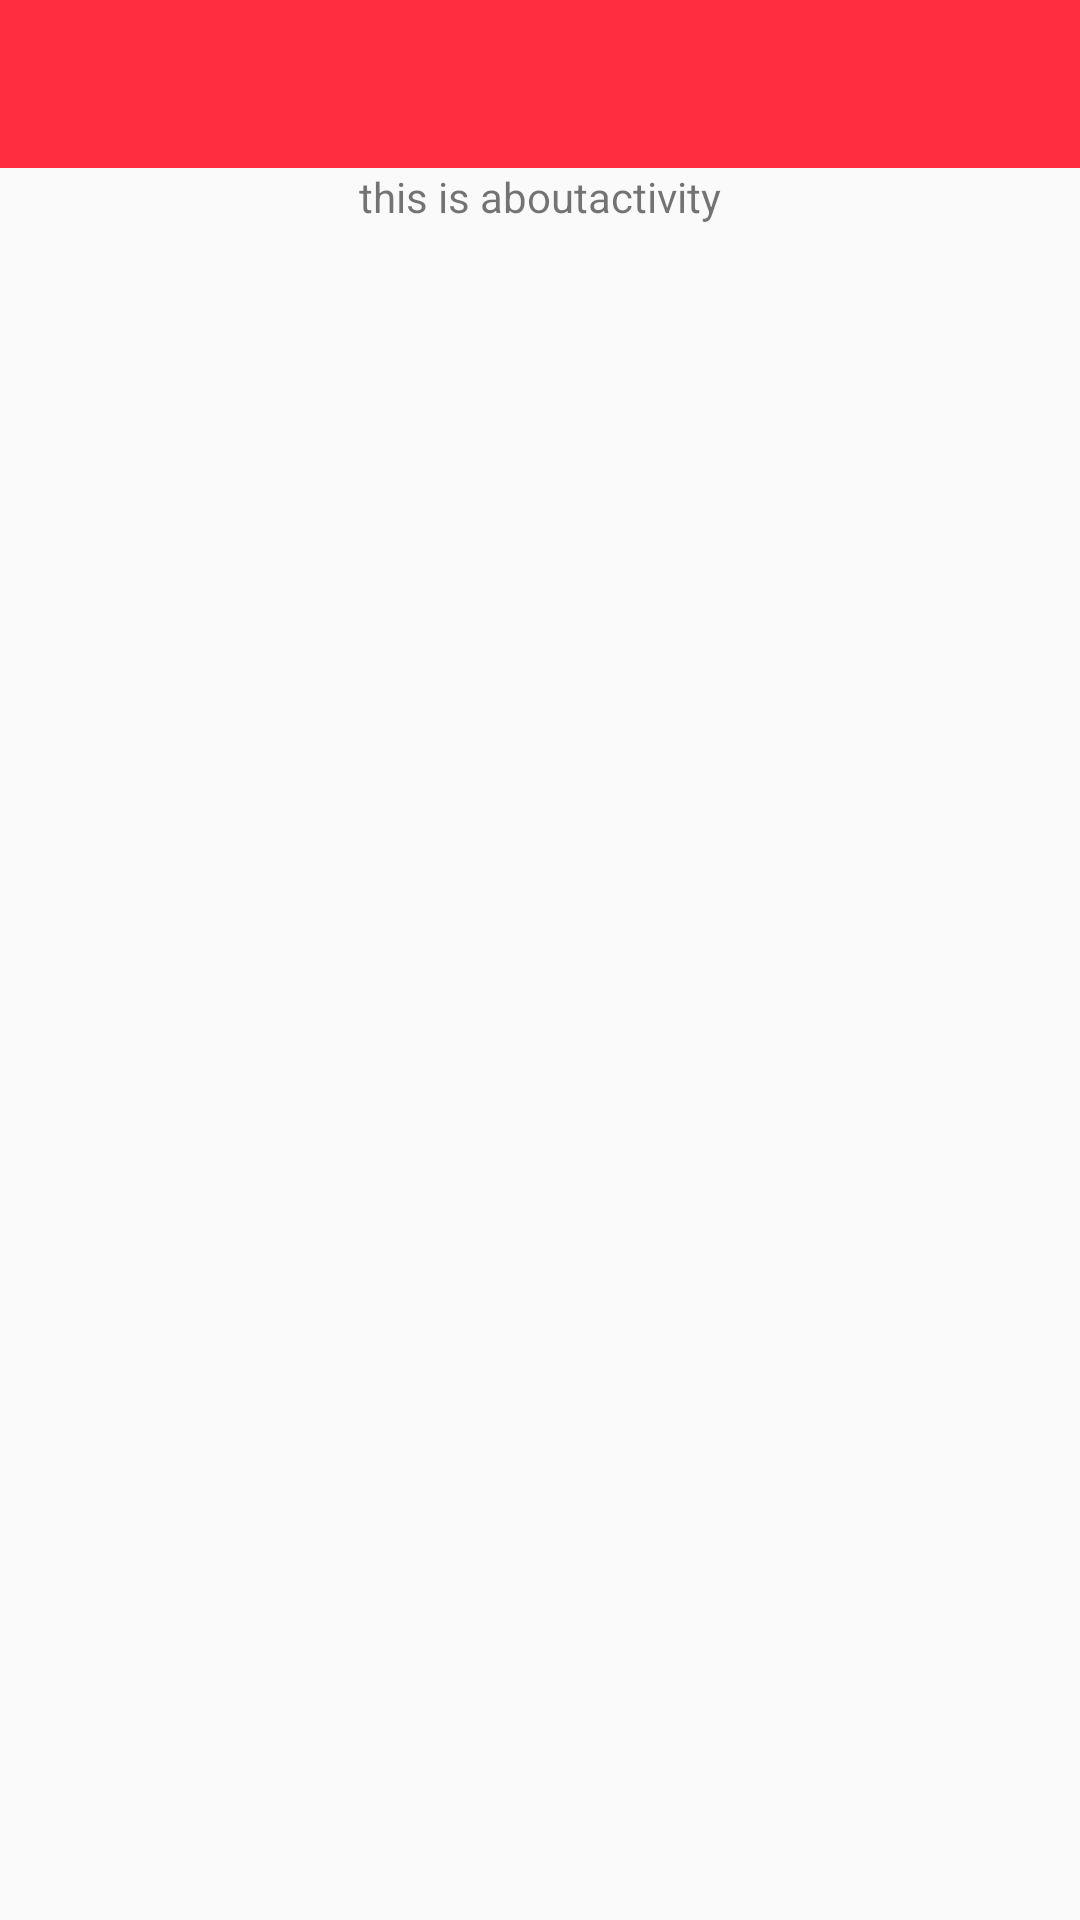

Write the Android layout XML for this screen, with the resource values it uses.
<!-- AndroidManifest.xml: activity theme AppTheme.NoActionBar -->
<!-- res/layout/activity_about.xml -->
<?xml version="1.0" encoding="utf-8"?>
<LinearLayout xmlns:android="http://schemas.android.com/apk/res/android"
    android:orientation="vertical" android:layout_width="match_parent"
    android:fitsSystemWindows="true"
    android:layout_height="match_parent">
    <include layout="@layout/tool_bar"/>
    <TextView
        android:layout_width="wrap_content"
        android:layout_height="wrap_content"
        android:layout_gravity="center"
        android:text="this is aboutactivity"/>

</LinearLayout>
<!-- res/layout/tool_bar.xml (included above) -->
<?xml version="1.0" encoding="utf-8"?>
<android.support.v7.widget.Toolbar xmlns:android="http://schemas.android.com/apk/res/android"
    xmlns:app="http://schemas.android.com/apk/res-auto"
    android:id="@+id/toolbar"
    android:layout_width="match_parent"
    android:layout_height="?attr/actionBarSize"
    android:background="#ff2d3f"
    android:fitsSystemWindows="true"
    android:gravity="center_horizontal"
    app:popupTheme="@style/AppTheme.PopupOverlay">


</android.support.v7.widget.Toolbar>
<!-- resources referenced by this layout -->
<resources>
  <style name="AppTheme.PopupOverlay" parent="ThemeOverlay.AppCompat.Light" />
  <style name="AppTheme.NoActionBar">
          <item name="windowActionBar">false</item>
          <item name="windowNoTitle">true</item>
      </style>
</resources>
